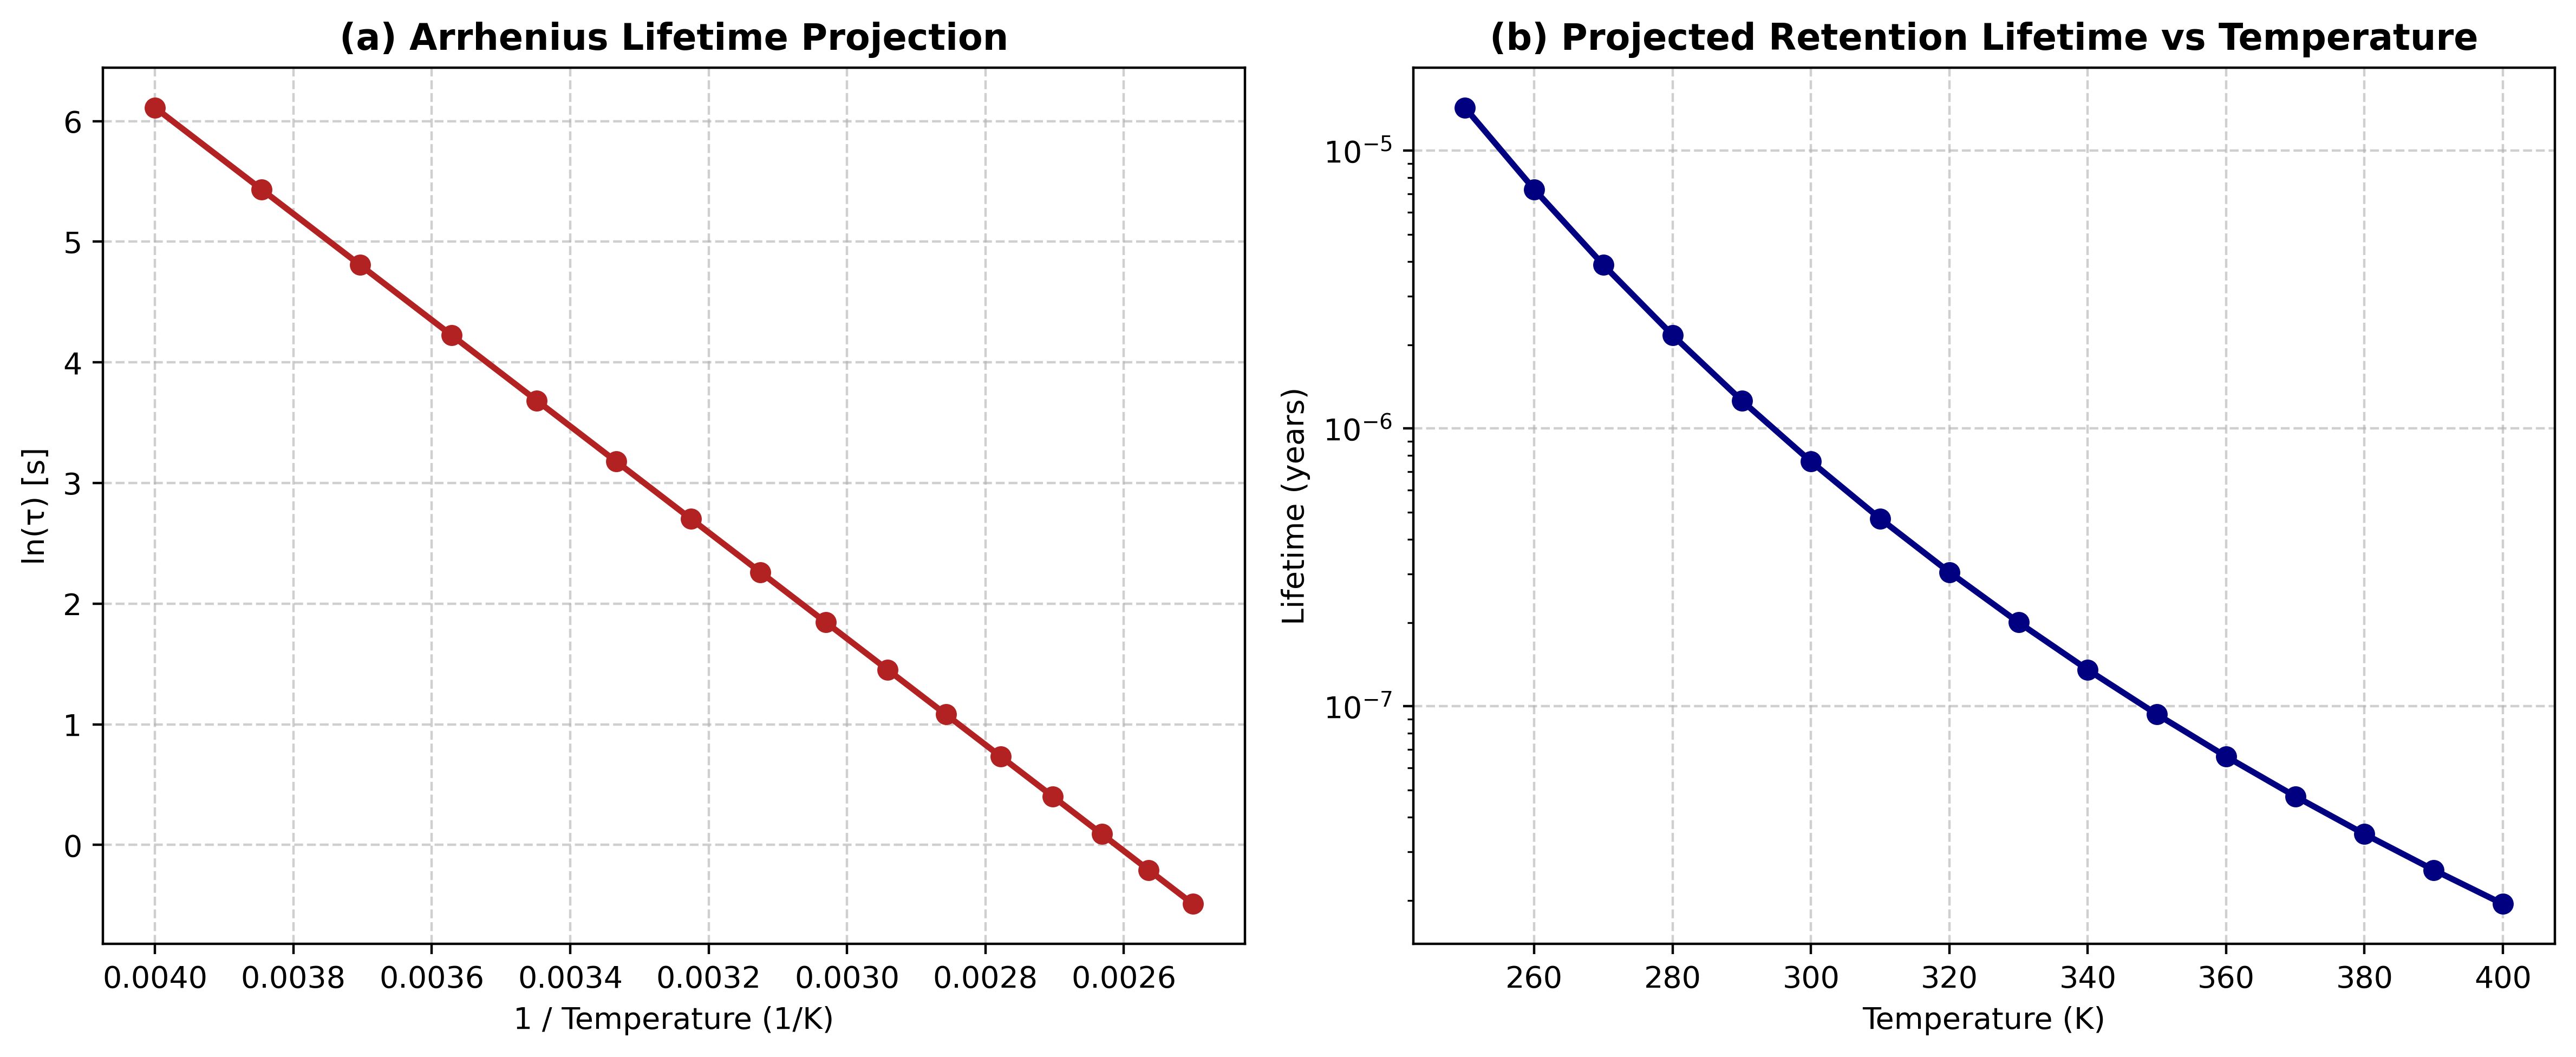

Source data for this figure (header and first rows):
Temperature_K, Lifetime_s, Lifetime_h, Lifetime_years
250, 450.7, 0.1252, 1.4290649022271543e-05
260, 229, 0.06362, 7.2622571414931834e-06
270, 122.4, 0.03399, 3.880320626456321e-06
280, 68.38, 0.01899, 2.168236973682589e-06
290, 39.77, 0.01105, 1.2611817086372333e-06
300, 23.99, 0.006663, 7.605664892503699e-07
310, 14.94, 0.004151, 4.738785628757699e-07
320, 9.591, 0.002664, 3.041156863852242e-07
330, 6.323, 0.001756, 2.0048644713368707e-07
340, 4.272, 0.001187, 1.3544892385011776e-07
350, 2.951, 0.0008198, 9.358323788899518e-08
360, 2.081, 0.0005782, 6.599963707880725e-08
370, 1.496, 0.0004155, 4.743322760291796e-08
380, 1.094, 0.0003039, 3.4687601720746364e-08
390, 0.8129, 0.0002258, 2.5777187612882488e-08
400, 0.6131, 0.0001703, 1.9442124862791502e-08
